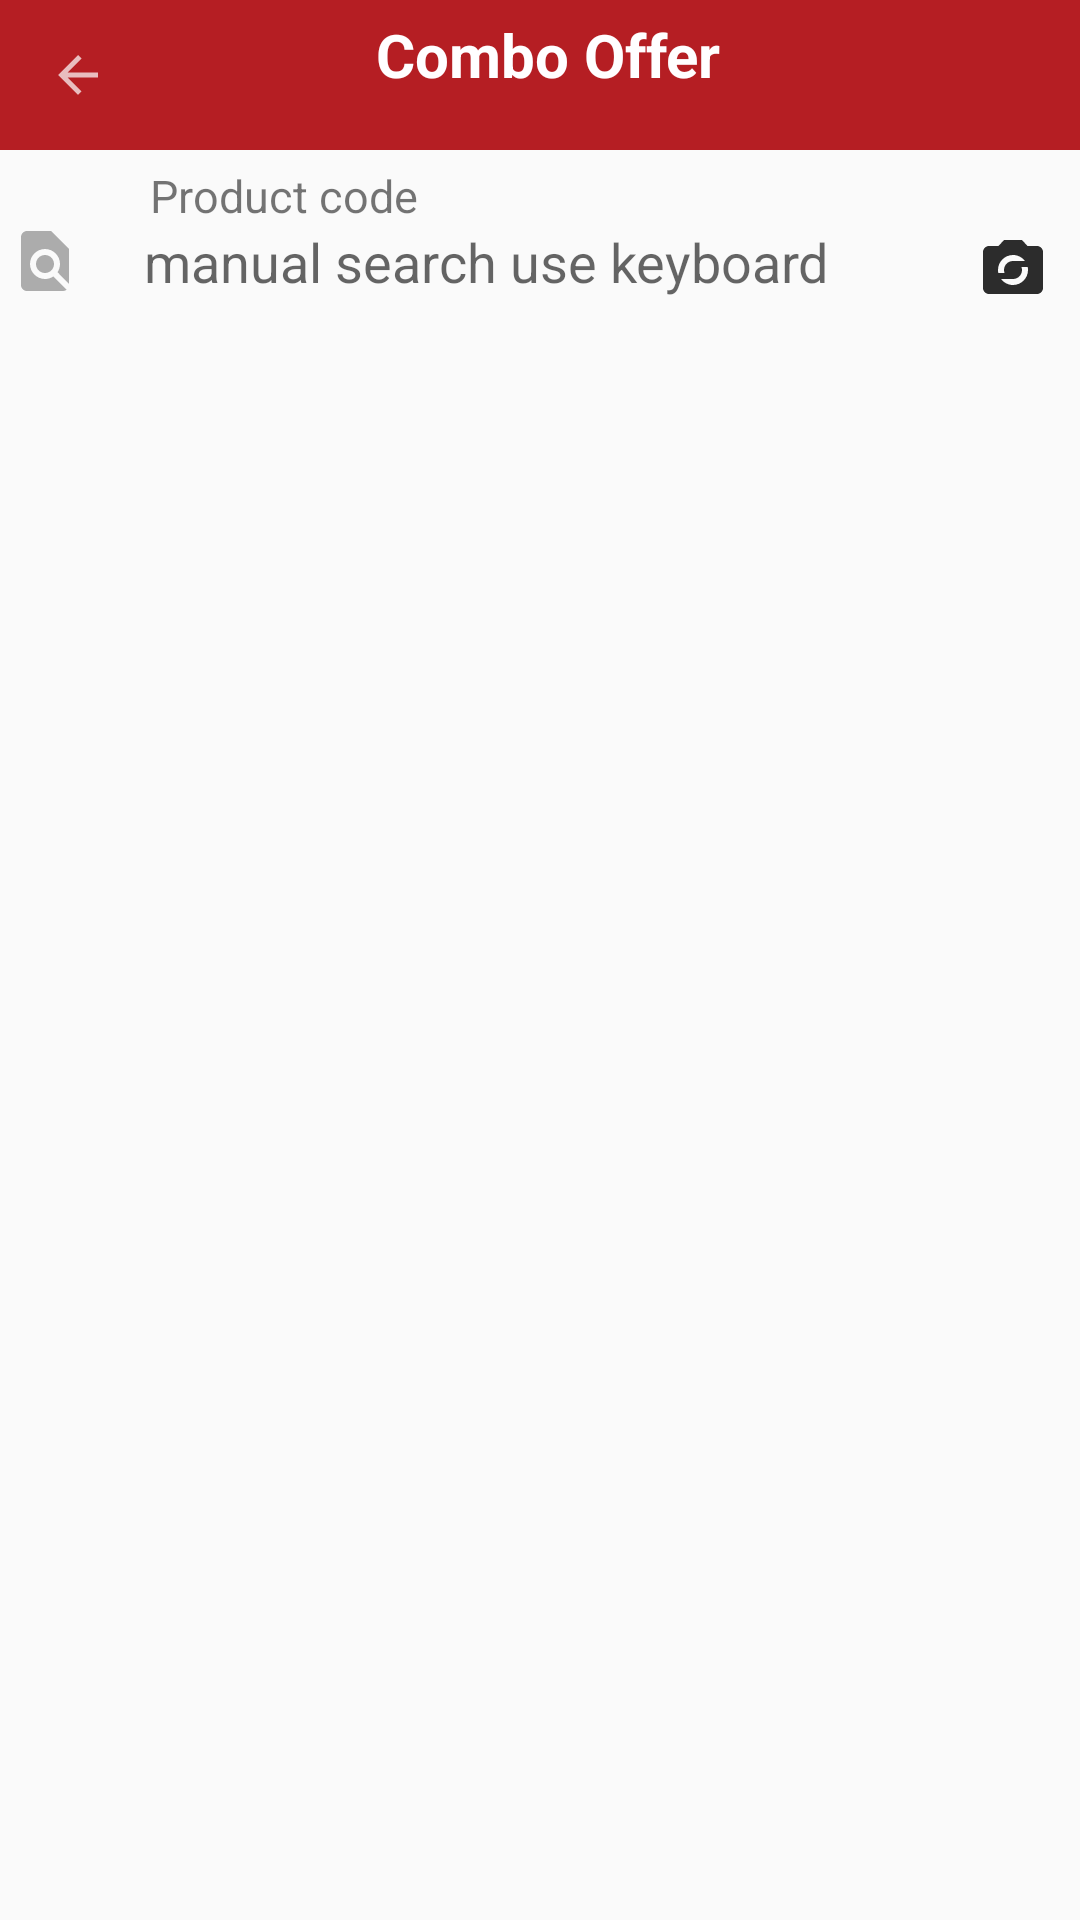

The Android layout XML behind this screen, and the referenced resources:
<!-- AndroidManifest.xml: application theme AppTheme -->
<!-- res/layout/activity_combo__offer.xml -->
<?xml version="1.0" encoding="utf-8"?>
<android.support.design.widget.CoordinatorLayout xmlns:android="http://schemas.android.com/apk/res/android"
    xmlns:app="http://schemas.android.com/apk/res-auto"
    xmlns:tools="http://schemas.android.com/tools"
    android:layout_width="match_parent"
    android:layout_height="match_parent"
    >

    <LinearLayout
        android:layout_width="match_parent"
        android:layout_height="wrap_content"
        android:orientation="vertical">
        <android.support.v7.widget.Toolbar
            android:id="@+id/my_awesome_toolbar"
            android:layout_height="50dp"
            android:layout_width="match_parent"
            android:background="@color/colorPrimary">
            <ImageView
                android:layout_width="20dp"
                android:layout_height="match_parent"
                android:gravity="center"
                android:textStyle="bold"
                android:id="@+id/back_activity_button"
                android:src="@drawable/rof_backbutton"

                />
            <ImageView
                android:layout_width="20dp"
                android:layout_height="match_parent"
                android:id="@+id/logoutbtn"
                android:gravity="center"
                android:textStyle="bold"
                android:layout_gravity="end"
                android:layout_marginRight="10dp"
                android:tint="@color/white"
                />

            <LinearLayout
                android:layout_width="match_parent"
                android:layout_height="wrap_content"
                android:orientation="vertical"
                android:layout_gravity="center"
                android:gravity="center"
                >
                <TextView
                    android:layout_height="match_parent"
                    android:layout_width="wrap_content"
                    android:textAlignment="center"
                    android:gravity="center"
                    android:layout_gravity="center"
                    android:text="Combo Offer"
                    android:textStyle="bold"
                    android:textSize="20dp"
                    android:id="@+id/title"
                    android:textColor="@color/white"
                    />
                <TextView
                    android:layout_width="wrap_content"
                    android:layout_height="wrap_content"
                    android:id="@+id/activitytitle"
                    android:textAlignment="center"
                    android:gravity="center"
                    android:layout_gravity="center"
                    android:textStyle="bold"
                    android:textSize="10dp"
                    android:textColor="@color/white"/>
            </LinearLayout>
        </android.support.v7.widget.Toolbar>


        <LinearLayout
            style="@style/inputRow"
            >


            <ImageView
                style="@style/inputIcons"
                android:src="@drawable/scan"
                />

            <LinearLayout
                android:layout_width="match_parent"
                android:layout_height="wrap_content"
                android:orientation="vertical">
                <TextView
                    android:layout_width="match_parent"
                    android:layout_height="20dp"
                    android:layout_marginLeft="20dp"
                    android:text="Product code"
                    android:textSize="15dp"
                    android:tint="#afd3d3d3" />

                <FrameLayout
                    android:layout_width="match_parent"
                    android:layout_height="wrap_content"
                    android:layout_centerHorizontal="true"
                    android:layout_centerVertical="true"
                    android:layout_marginLeft="17dp"
                    android:background="@drawable/edittext_bottom_line">
                    <EditText
                        android:id="@+id/productcode"
                        android:layout_width="match_parent"
                        android:layout_height="wrap_content"
                        android:layout_marginLeft="1dp"
                        android:layout_marginRight="30dp"
                        android:background="@null"
                        android:imeOptions="actionSearch"
                        android:inputType="text"
                        android:hint="manual search use keyboard"
                        android:editable="false"
                        />
                    <ImageButton
                        android:id="@+id/scanproductcode"
                        android:layout_width="35dp"
                        android:layout_height="30dp"
                        android:layout_gravity="right"
                        android:background="?android:attr/selectableItemBackground"
                        android:src="@drawable/rof_camera_btn_icon" />
                </FrameLayout>
            </LinearLayout>
        </LinearLayout>
        <android.support.v7.widget.RecyclerView
            android:layout_width="match_parent"
            android:layout_height="match_parent"
            android:id="@+id/recycler">
        </android.support.v7.widget.RecyclerView>

    </LinearLayout>

  

</android.support.design.widget.CoordinatorLayout>
<!-- resources referenced by this layout -->
<resources>
  <color name="colorPrimary">#B51E23</color>
  <color name="white">#fffeff</color>
  <!-- drawable rof_backbutton (drawable) -->
  <vector android:alpha="0.71" android:height="24dp"
      android:viewportHeight="24.0" android:viewportWidth="24.0"
      android:width="24dp" xmlns:android="http://schemas.android.com/apk/res/android">
      <path android:fillColor="#fff" android:pathData="M20,11H7.83l5.59,-5.59L12,4l-8,8 8,8 1.41,-1.41L7.83,13H20v-2z"/>
  </vector>
  <!-- drawable rof_camera_btn_icon (drawable) -->
  <vector android:alpha="0.82" android:height="24dp"
      android:viewportHeight="24.0" android:viewportWidth="24.0"
      android:width="24dp" xmlns:android="http://schemas.android.com/apk/res/android">
      <path android:fillColor="#FF000000" android:pathData="M20,4h-3.17L15,2L9,2L7.17,4L4,4c-1.1,0 -2,0.9 -2,2v12c0,1.1 0.9,2 2,2h16c1.1,0 2,-0.9 2,-2L22,6c0,-1.1 -0.9,-2 -2,-2zM12,7c1.63,0 3.06,0.79 3.98,2L12,9c-1.66,0 -3,1.34 -3,3 0,0.35 0.07,0.69 0.18,1L7.1,13c-0.06,-0.32 -0.1,-0.66 -0.1,-1 0,-2.76 2.24,-5 5,-5zM12,17c-1.63,0 -3.06,-0.79 -3.98,-2L12,15c1.66,0 3,-1.34 3,-3 0,-0.35 -0.07,-0.69 -0.18,-1h2.08c0.07,0.32 0.1,0.66 0.1,1 0,2.76 -2.24,5 -5,5z"/>
  </vector>
  <!-- drawable scan (drawable) -->
  <vector android:alpha="0.7" android:height="24dp"
      android:viewportHeight="24.0" android:viewportWidth="24.0"
      android:width="24dp" xmlns:android="http://schemas.android.com/apk/res/android">
      <path android:fillColor="#FF000000" android:pathData="M20,19.59V8l-6,-6H6c-1.1,0 -1.99,0.9 -1.99,2L4,20c0,1.1 0.89,2 1.99,2H18c0.45,0 0.85,-0.15 1.19,-0.4l-4.43,-4.43c-0.8,0.52 -1.74,0.83 -2.76,0.83 -2.76,0 -5,-2.24 -5,-5s2.24,-5 5,-5 5,2.24 5,5c0,1.02 -0.31,1.96 -0.83,2.75L20,19.59zM9,13c0,1.66 1.34,3 3,3s3,-1.34 3,-3 -1.34,-3 -3,-3 -3,1.34 -3,3z"/>
  </vector>
  <style name="inputIcons">
          <item name="android:layout_width">30dp</item>
          <item name="android:layout_height">wrap_content</item>
          <item name="android:paddingTop">20dp</item>
          <item name="android:scaleType">fitCenter</item>
          <item name="android:tint">#a6d3d3d3</item>
      </style>
  <style name="inputRow">
          <item name="android:layout_width">match_parent</item>
          <item name="android:layout_height">wrap_content</item>
          <item name="android:orientation">horizontal</item>
          <item name="android:paddingTop">5dp</item>
          <item name="android:paddingBottom">5dp</item>
          <item name="android:paddingRight">5dp</item>
  
      </style>
  <style name="AppTheme" parent="Theme.AppCompat.Light.DarkActionBar">
          
          <item name="colorPrimary">@color/colorPrimary</item>
          <item name="colorPrimaryDark">@color/colorPrimaryDark</item>
          <item name="colorAccent">@color/colorAccent</item>
          <item name="android:windowFullscreen">false</item>
          <item name="android:fitsSystemWindows">false</item>
  
  
      </style>
  <color name="colorPrimaryDark">#f7b51e23</color>
  <color name="colorAccent">#fd5454</color>
</resources>
